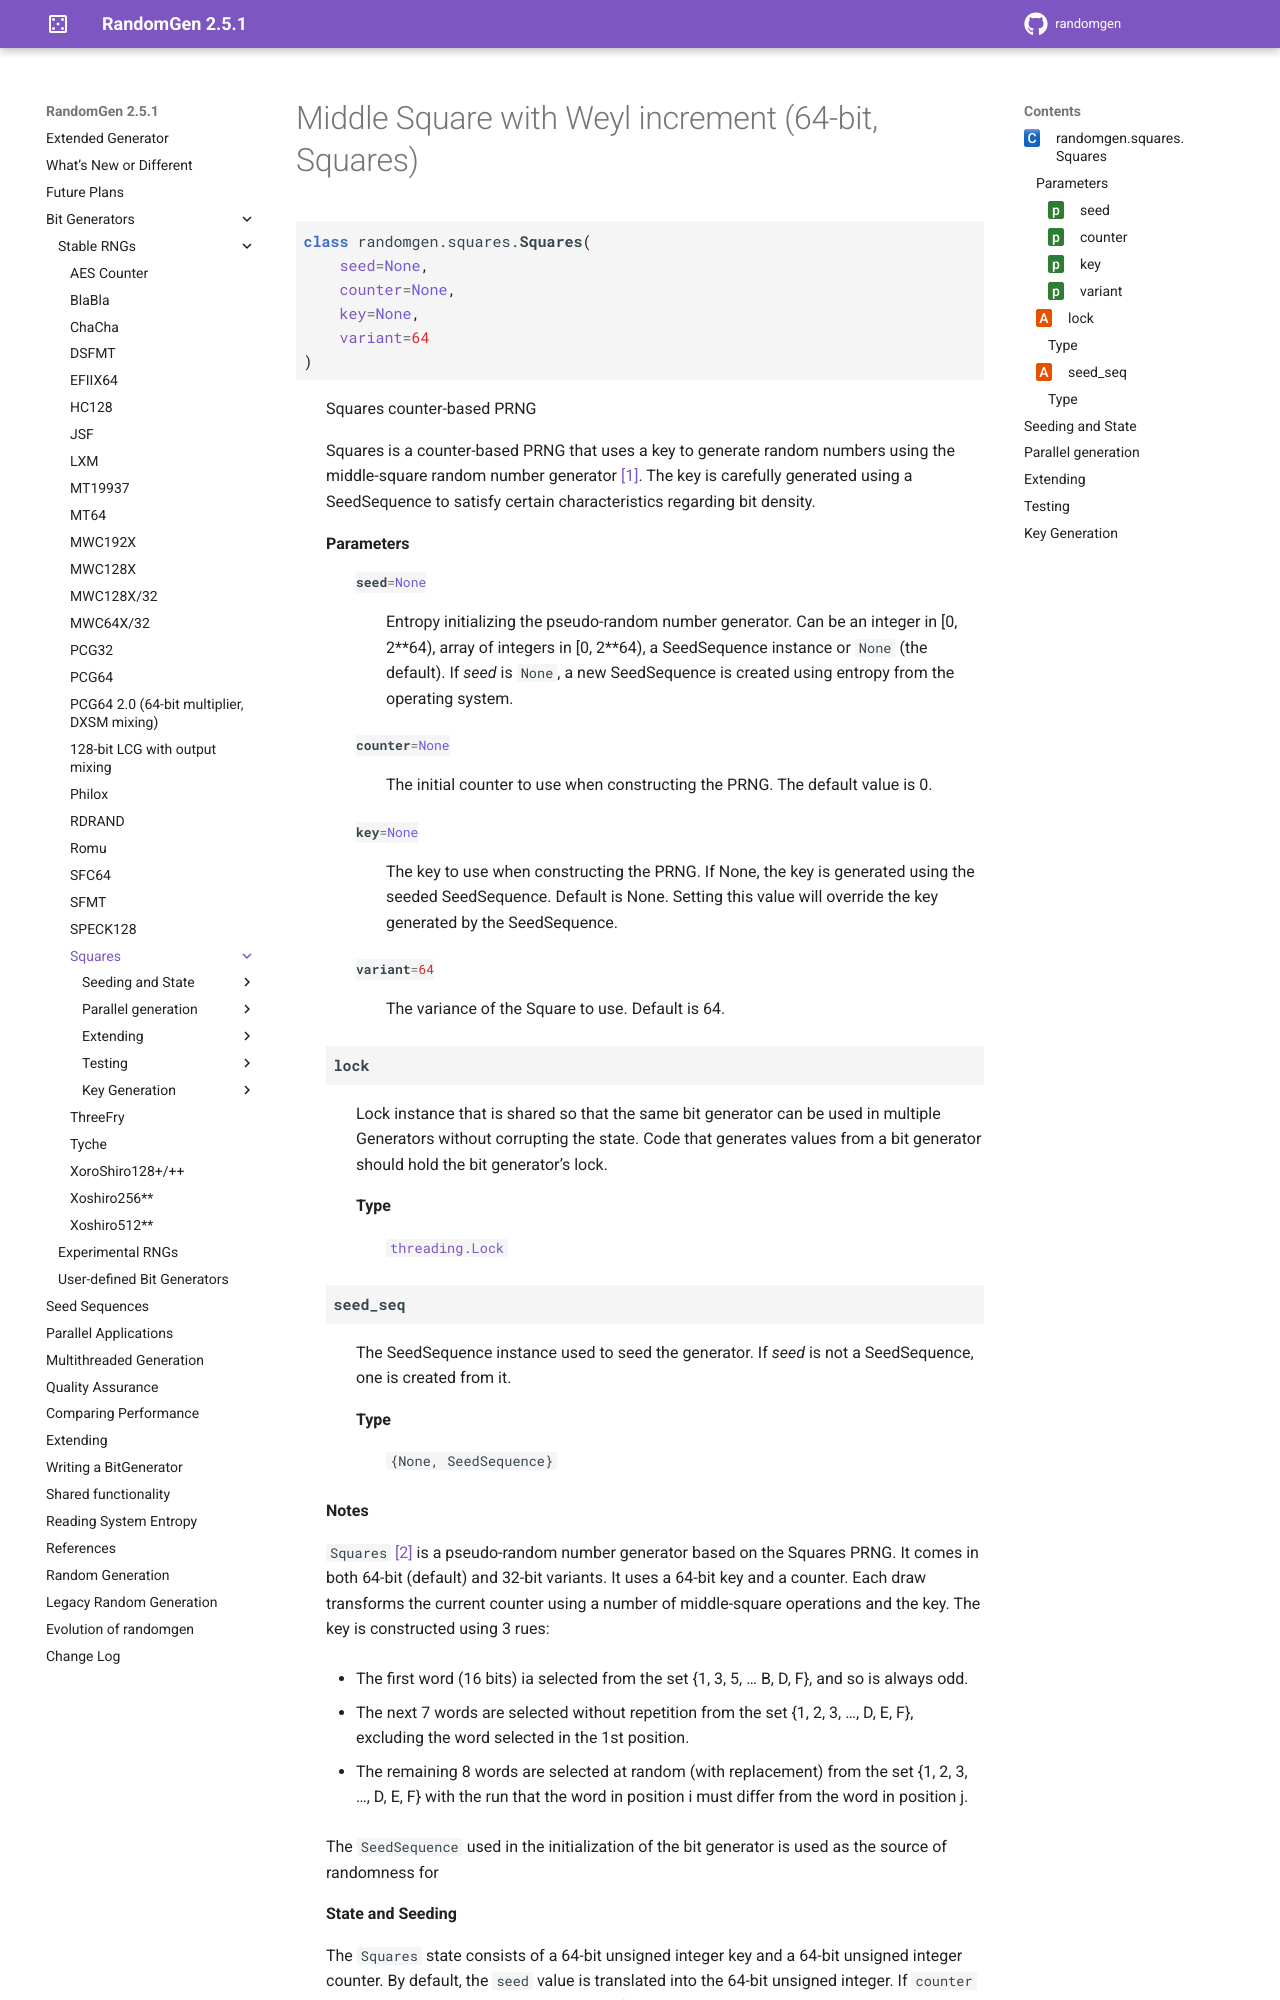

repository: bashtage/randomgen · page: bit_generators/squares.html · generator: sphinx

Middle Square with Weyl increment (64-bit, Squares)
---------------------------------------------------

.. module:: randomgen.squares

.. currentmodule:: randomgen.squares

.. autoclass:: Squares

Seeding and State
=================

.. autosummary::
   :toctree: generated/

   ~Squares.seed
   ~Squares.state

Parallel generation
===================
.. autosummary::
   :toctree: generated/

   ~Squares.advance
   ~Squares.jumped
